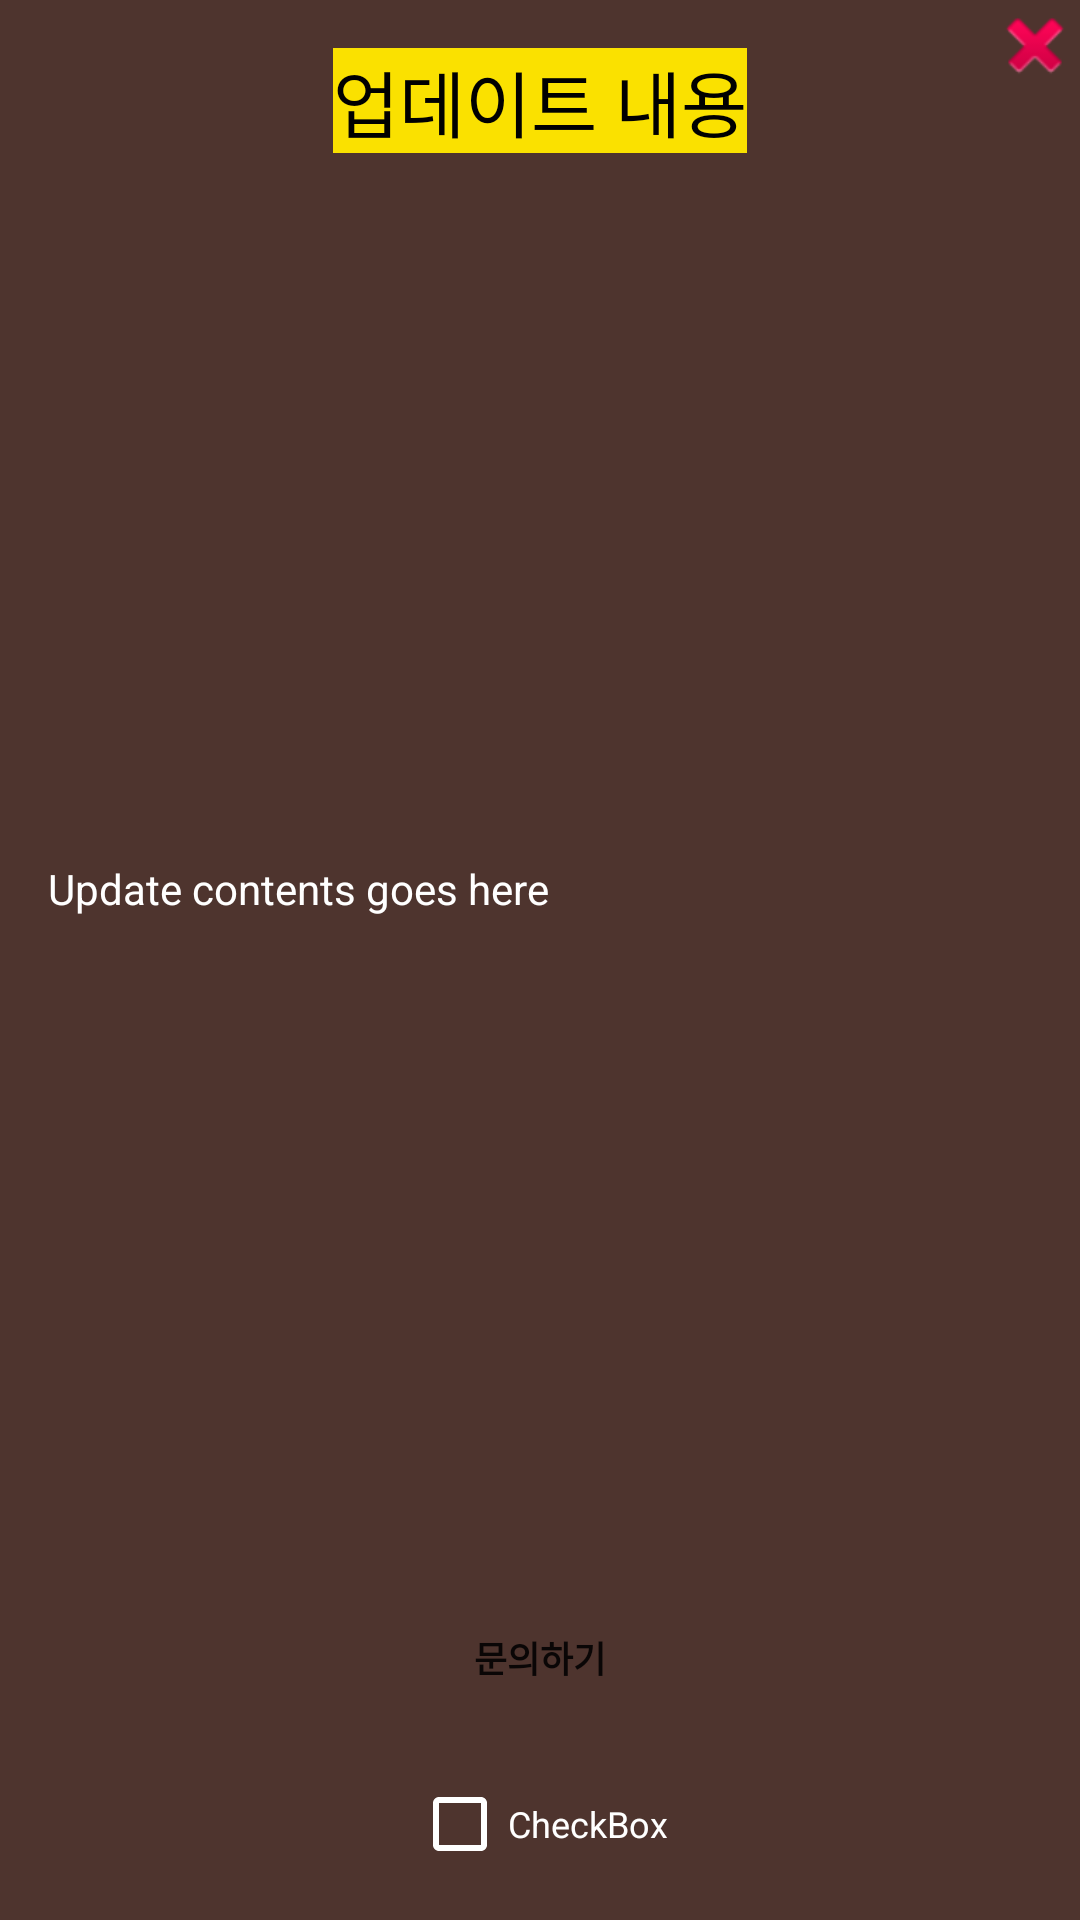

Here is an Android app screen rendered from its layout file. Give the layout XML and the strings, colors and styles it references.
<!-- AndroidManifest.xml: application theme AppTheme -->
<!-- res/layout/update_contents_popup.xml -->
<?xml version="1.0" encoding="utf-8"?>
<androidx.constraintlayout.widget.ConstraintLayout xmlns:android="http://schemas.android.com/apk/res/android"
    xmlns:app="http://schemas.android.com/apk/res-auto"
    android:layout_width="350dp"
    android:layout_height="wrap_content"
    android:background="@color/colorPrimary"
    >

    <Button
        android:id="@+id/mainPopupCancelBtn"
        android:layout_width="30dp"
        android:layout_height="30dp"
        android:background="@android:drawable/ic_delete"
        android:fontFamily="@font/nanum_square_round_r"
        android:textColor="@color/design_default_color_error"
        app:layout_constraintEnd_toEndOf="parent"
        app:layout_constraintTop_toTopOf="parent" />

    <TextView
        android:id="@+id/updatePopupTitleTV"
        android:layout_width="wrap_content"
        android:layout_height="wrap_content"
        android:text="업데이트 내용"
        android:textSize="24sp"
        android:layout_marginTop="16dp"
        android:textColor="@color/black"
        android:background="@color/colorAccent"
        app:layout_constraintEnd_toEndOf="parent"
        app:layout_constraintStart_toStartOf="parent"
        app:layout_constraintTop_toTopOf="parent" />

    <ImageView
        android:id="@+id/updatePopupIV"
        android:layout_width="wrap_content"
        android:layout_height="200dp"
        app:layout_constraintEnd_toEndOf="parent"
        app:layout_constraintStart_toStartOf="parent"
        app:layout_constraintTop_toBottomOf="@+id/updatePopupTitleTV"
        app:srcCompat="@drawable/avatar1"
        android:visibility="gone"
        />

    <TextView
        android:id="@+id/updatePopupContentsTV"
        android:layout_width="0dp"
        android:layout_height="wrap_content"
        android:layout_marginStart="16dp"
        android:layout_marginTop="16dp"
        android:layout_marginEnd="16dp"
        android:layout_marginBottom="4dp"
        android:fadeScrollbars="false"
        android:maxLines="20"
        android:scrollbars="vertical"
        android:singleLine="false"
        android:text="Update contents goes here"
        android:textColor="@color/white"
        android:textSize="14sp"
        app:layout_constraintBottom_toTopOf="@+id/customBtn"
        app:layout_constraintEnd_toEndOf="parent"
        app:layout_constraintStart_toStartOf="parent"
        app:layout_constraintTop_toBottomOf="@+id/updatePopupIV" />

    <Button
        android:id="@+id/customBtn"
        android:layout_width="wrap_content"
        android:layout_height="47dp"
        android:layout_marginBottom="16dp"
        android:layout_weight="1"
        android:background="@drawable/quiz_btns"
        android:fontFamily="@font/nanum_square_round_r"
        android:text="문의하기"
        android:textSize="12sp"
        android:textStyle="bold"
        app:layout_constraintBottom_toTopOf="@+id/updatePopupSeeAgainCheckBox"
        app:layout_constraintEnd_toEndOf="parent"
        app:layout_constraintStart_toStartOf="parent" />

    <CheckBox
        android:id="@+id/updatePopupSeeAgainCheckBox"
        android:layout_width="wrap_content"
        android:layout_height="wrap_content"
        android:text="CheckBox"
        android:checked="false"
        android:textColor="@color/white"
        android:buttonTint="@color/white"
        android:textSize="12sp"
        android:layout_marginBottom="16dp"
        app:layout_constraintBottom_toBottomOf="parent"
        app:layout_constraintEnd_toEndOf="parent"
        app:layout_constraintStart_toStartOf="parent" />


</androidx.constraintlayout.widget.ConstraintLayout>
<!-- resources referenced by this layout -->
<resources>
  <color name="black">#000000</color>
  <color name="colorAccent">#FAE100</color>
  <color name="colorPrimary">#4E342E</color>
  <color name="white">#ffffff</color>
  <!-- drawable quiz_btns (drawable) -->
  <?xml version="1.0" encoding="utf-8"?>
  <selector xmlns:android="http://schemas.android.com/apk/res/android">
      <item android:state_pressed="true" android:drawable="@drawable/quiz_btn_pressed" />
      <item android:state_enabled="false" android:drawable="@drawable/quiz_btn_disabled" />
      <item android:drawable="@drawable/quiz_btn_default"  />
  </selector>
  <style name="AppTheme" parent="Theme.AppCompat.Light.NoActionBar">
          
          <item name="colorPrimary">@color/colorPrimary</item>
          <item name="colorPrimaryDark">@color/colorPrimaryDark</item>
          <item name="colorAccent">@color/colorAccent</item>
  
          <item name="android:statusBarColor">@color/statusBarColor</item>
          
      </style>
  <!-- drawable quiz_btn_pressed (drawable) -->
  <?xml version="1.0" encoding="UTF-8"?>
  <shape xmlns:android="http://schemas.android.com/apk/res/android" android:shape="rectangle">
      <corners android:radius="20dp"/>
      <solid android:color="@color/colorPrimary" />
      <padding android:left="10dp" android:right="10dp" android:top="10dp" android:bottom="10dp"/>
      <stroke android:width="2dp" android:color="@color/colorPrimaryDark"/>
  </shape>
  <!-- drawable quiz_btn_disabled (drawable) -->
  <?xml version="1.0" encoding="UTF-8"?>
  <shape xmlns:android="http://schemas.android.com/apk/res/android" android:shape="rectangle">
      <corners android:radius="20dp"/>
      <solid android:color="@color/grey" />
      <padding android:left="10dp" android:right="10dp" android:top="10dp" android:bottom="10dp"/>
      <stroke android:width="2dp" android:color="@color/black"/>
  </shape>
  <color name="colorPrimaryDark">#3E2723</color>
  <color name="statusBarColor">#3E2723</color>
  <color name="grey">#989898</color>
</resources>
